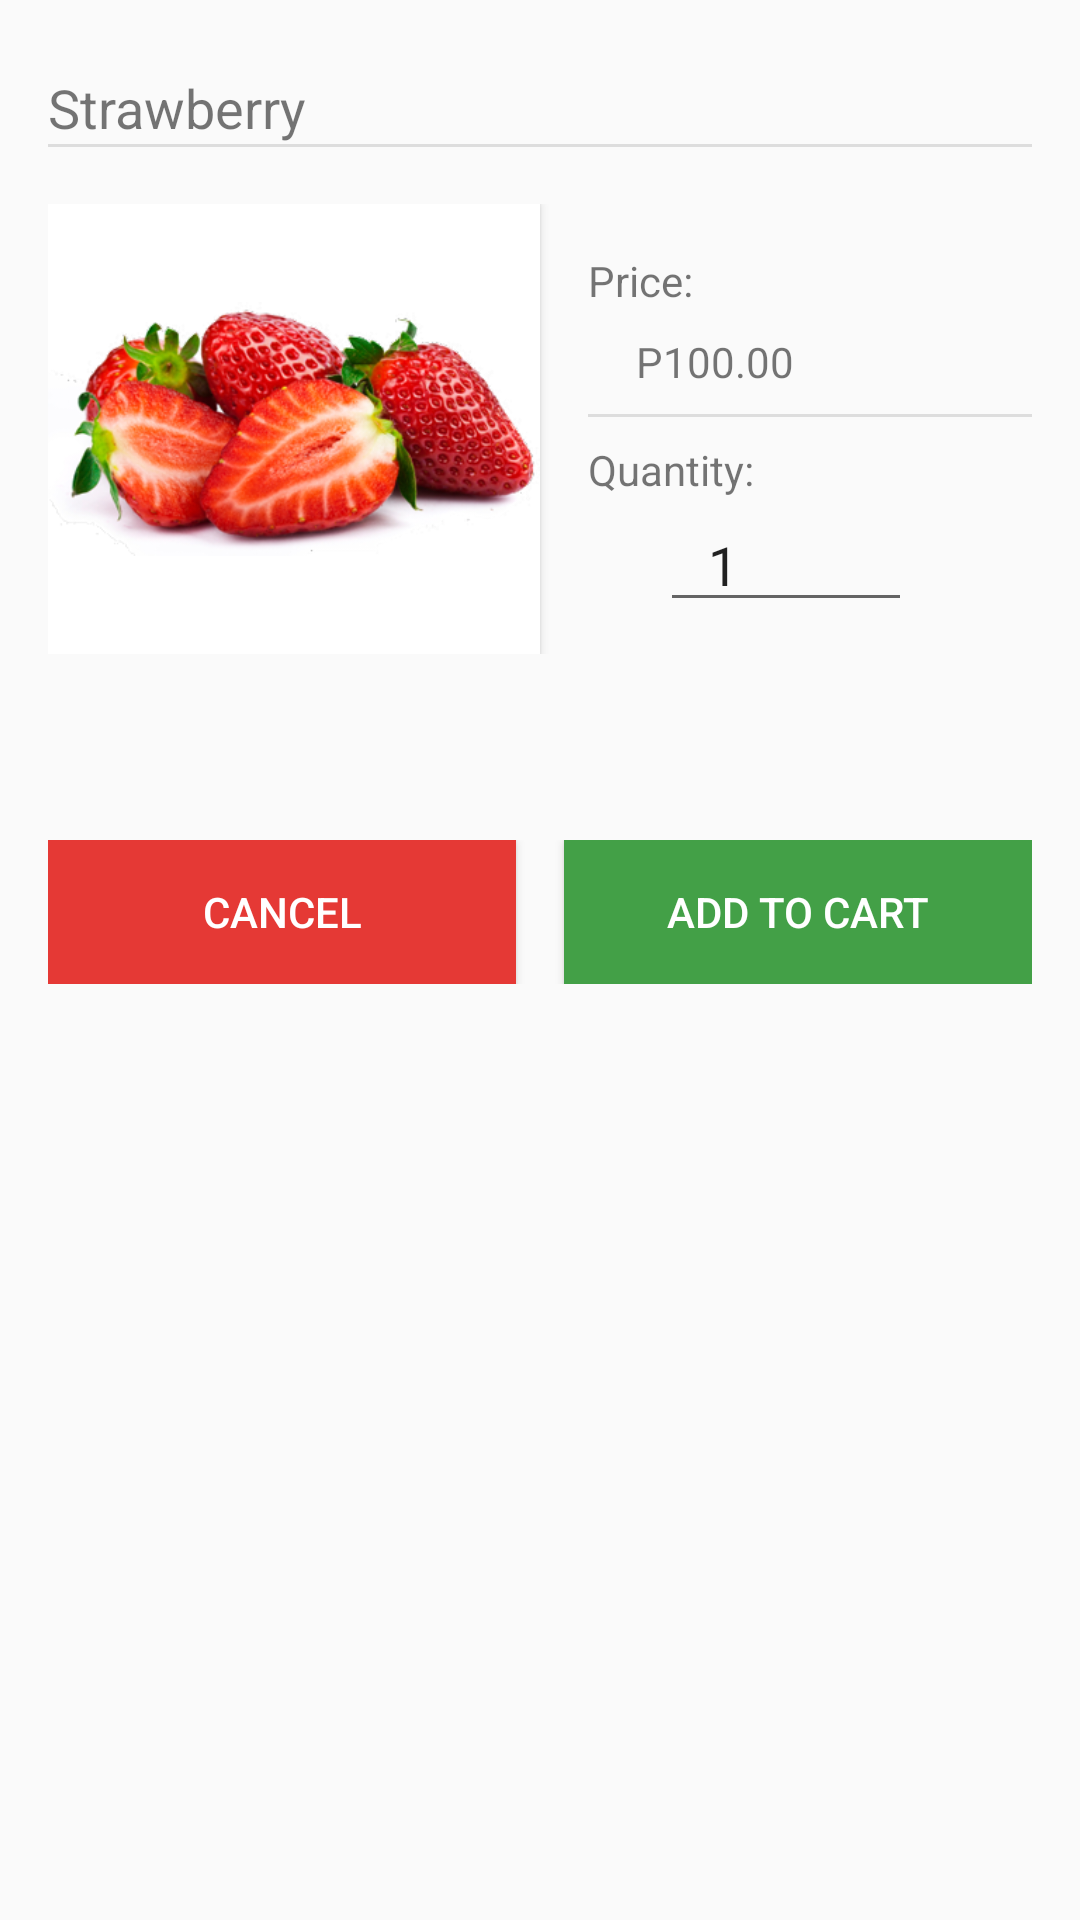

Android layout source for this screen:
<!-- AndroidManifest.xml: application theme AppTheme -->
<!-- res/layout/activity_strawberry.xml -->
<?xml version="1.0" encoding="utf-8"?>
<RelativeLayout xmlns:android="http://schemas.android.com/apk/res/android"
    android:layout_width="match_parent" android:layout_height="match_parent"
    android:background="#fafafa"
    android:focusable="false">

    <TextView
        android:layout_width="match_parent"
        android:layout_height="48dp"
        android:id="@+id/textViewPurchaseName"
        android:text="Strawberry"
        android:gravity="bottom"
        android:paddingLeft="16dp"
        android:textSize="18sp"
        android:background="#fafafa"/>

    <View
        android:layout_width="match_parent"
        android:layout_height="1dp"
        android:layout_marginLeft="16dp"
        android:layout_marginRight="16dp"
        android:layout_below="@+id/textViewPurchaseName"
        android:background="#1e000000"
        android:id="@+id/view" />

    <LinearLayout
        android:id="@+id/buttongroup"
        android:layout_width="match_parent"
        android:layout_height="wrap_content"
        android:layout_marginLeft="16dp"
        android:layout_marginRight="16dp"
        android:orientation="horizontal"
        android:layout_below="@+id/textViewPurchaseName"
        android:layout_marginTop="20dp" >


        <ImageView
            android:id="@+id/imageViewPurchaseWindow"
            android:layout_width="0dp"
            android:layout_weight="1"
            android:layout_height="150dp"
            android:src="@drawable/strawberry"
            android:background="@android:color/white"
            android:elevation="2dp" />

        <RelativeLayout
            android:layout_width="0dp"
            android:layout_height="150dp"
            android:layout_weight="1"
            android:paddingLeft="16dp">

            <TextView
                android:id="@+id/TextViewPurchasePrice"
                android:layout_width="match_parent"
                android:layout_height="wrap_content"
                android:paddingTop="16dp"
                android:paddingBottom="8dp"
                android:text="Price:" />

            <TextView
                android:id="@+id/TextViewPurchaseAmount"
                android:layout_width="match_parent"
                android:layout_height="wrap_content"
                android:paddingLeft="16dp"
                android:paddingBottom="8dp"
                android:layout_below="@+id/TextViewPurchasePrice"
                android:text="P100.00" />

            <View
                android:layout_width="match_parent"
                android:layout_height="1dp"
                android:paddingTop="8dp"
                android:paddingBottom="8dp"
                android:layout_below="@+id/TextViewPurchaseAmount"
                android:background="#1e000000"
                android:id="@+id/ViewPurchaseWindowDivider" />

            <TextView
                android:id="@+id/TextViewPurchaseWindowQuantity"
                android:layout_width="match_parent"
                android:layout_height="wrap_content"
                android:paddingTop="8dp"
                android:layout_below="@+id/ViewPurchaseWindowDivider"
                android:text="Quantity:" />

            <EditText
                android:layout_width="wrap_content"
                android:layout_height="wrap_content"
                android:paddingLeft="16dp"
                android:inputType="number"
                android:ems="4"
                android:id="@+id/editText"
                android:layout_centerHorizontal="true"
                android:layout_below="@+id/TextViewPurchaseWindowQuantity"
                android:text="1" />

        </RelativeLayout>


    </LinearLayout>

    <TextView
        android:layout_width="wrap_content"
        android:layout_height="wrap_content"
        android:text=""
        android:id="@+id/textViewPurchaseWindowTotalAmount"
        android:layout_below="@+id/buttongroup"
        android:layout_alignLeft="@+id/buttongroup"
        android:layout_alignStart="@+id/buttongroup"
        android:layout_marginTop="27dp" />

    <TextView
        android:layout_width="wrap_content"
        android:layout_height="wrap_content"
        android:text=""
        android:id="@+id/textViewPurchaseWindowTotalAmountMoney"
        android:layout_alignTop="@+id/textViewPurchaseWindowTotalAmount"
        android:layout_toRightOf="@+id/textViewPurchaseWindowTotalAmount"
        android:layout_toEndOf="@+id/textViewPurchaseWindowTotalAmount"
        android:layout_marginLeft="22dp"
        android:layout_marginStart="22dp" />

    <LinearLayout
        android:layout_width="match_parent"
        android:layout_height="wrap_content"
        android:layout_marginTop="16dp"
        android:paddingLeft="16dp"
        android:paddingRight="16dp"
        android:layout_below="@+id/textViewPurchaseWindowTotalAmount">

        <Button
            android:layout_width="0dp"
            android:layout_height="wrap_content"
            android:layout_weight="1"
            android:layout_marginRight="8dp"
            android:textColor="#ffffff"
            android:background="#E53935"
            android:text="Cancel"/>

        <Button
            android:layout_width="0dp"
            android:layout_height="wrap_content"
            android:layout_weight="1"
            android:layout_marginLeft="8dp"
            android:textColor="#ffffff"
            android:background="#43A047"
            android:text="Add to Cart"/>
    </LinearLayout>
</RelativeLayout>
<!-- resources referenced by this layout -->
<resources>
  <!-- drawable strawberry: jpg bitmap (drawable, 437706 bytes) -->
  <style name="AppTheme" parent="Theme.AppCompat.Light.NoActionBar">
  
  
  
      </style>
</resources>
